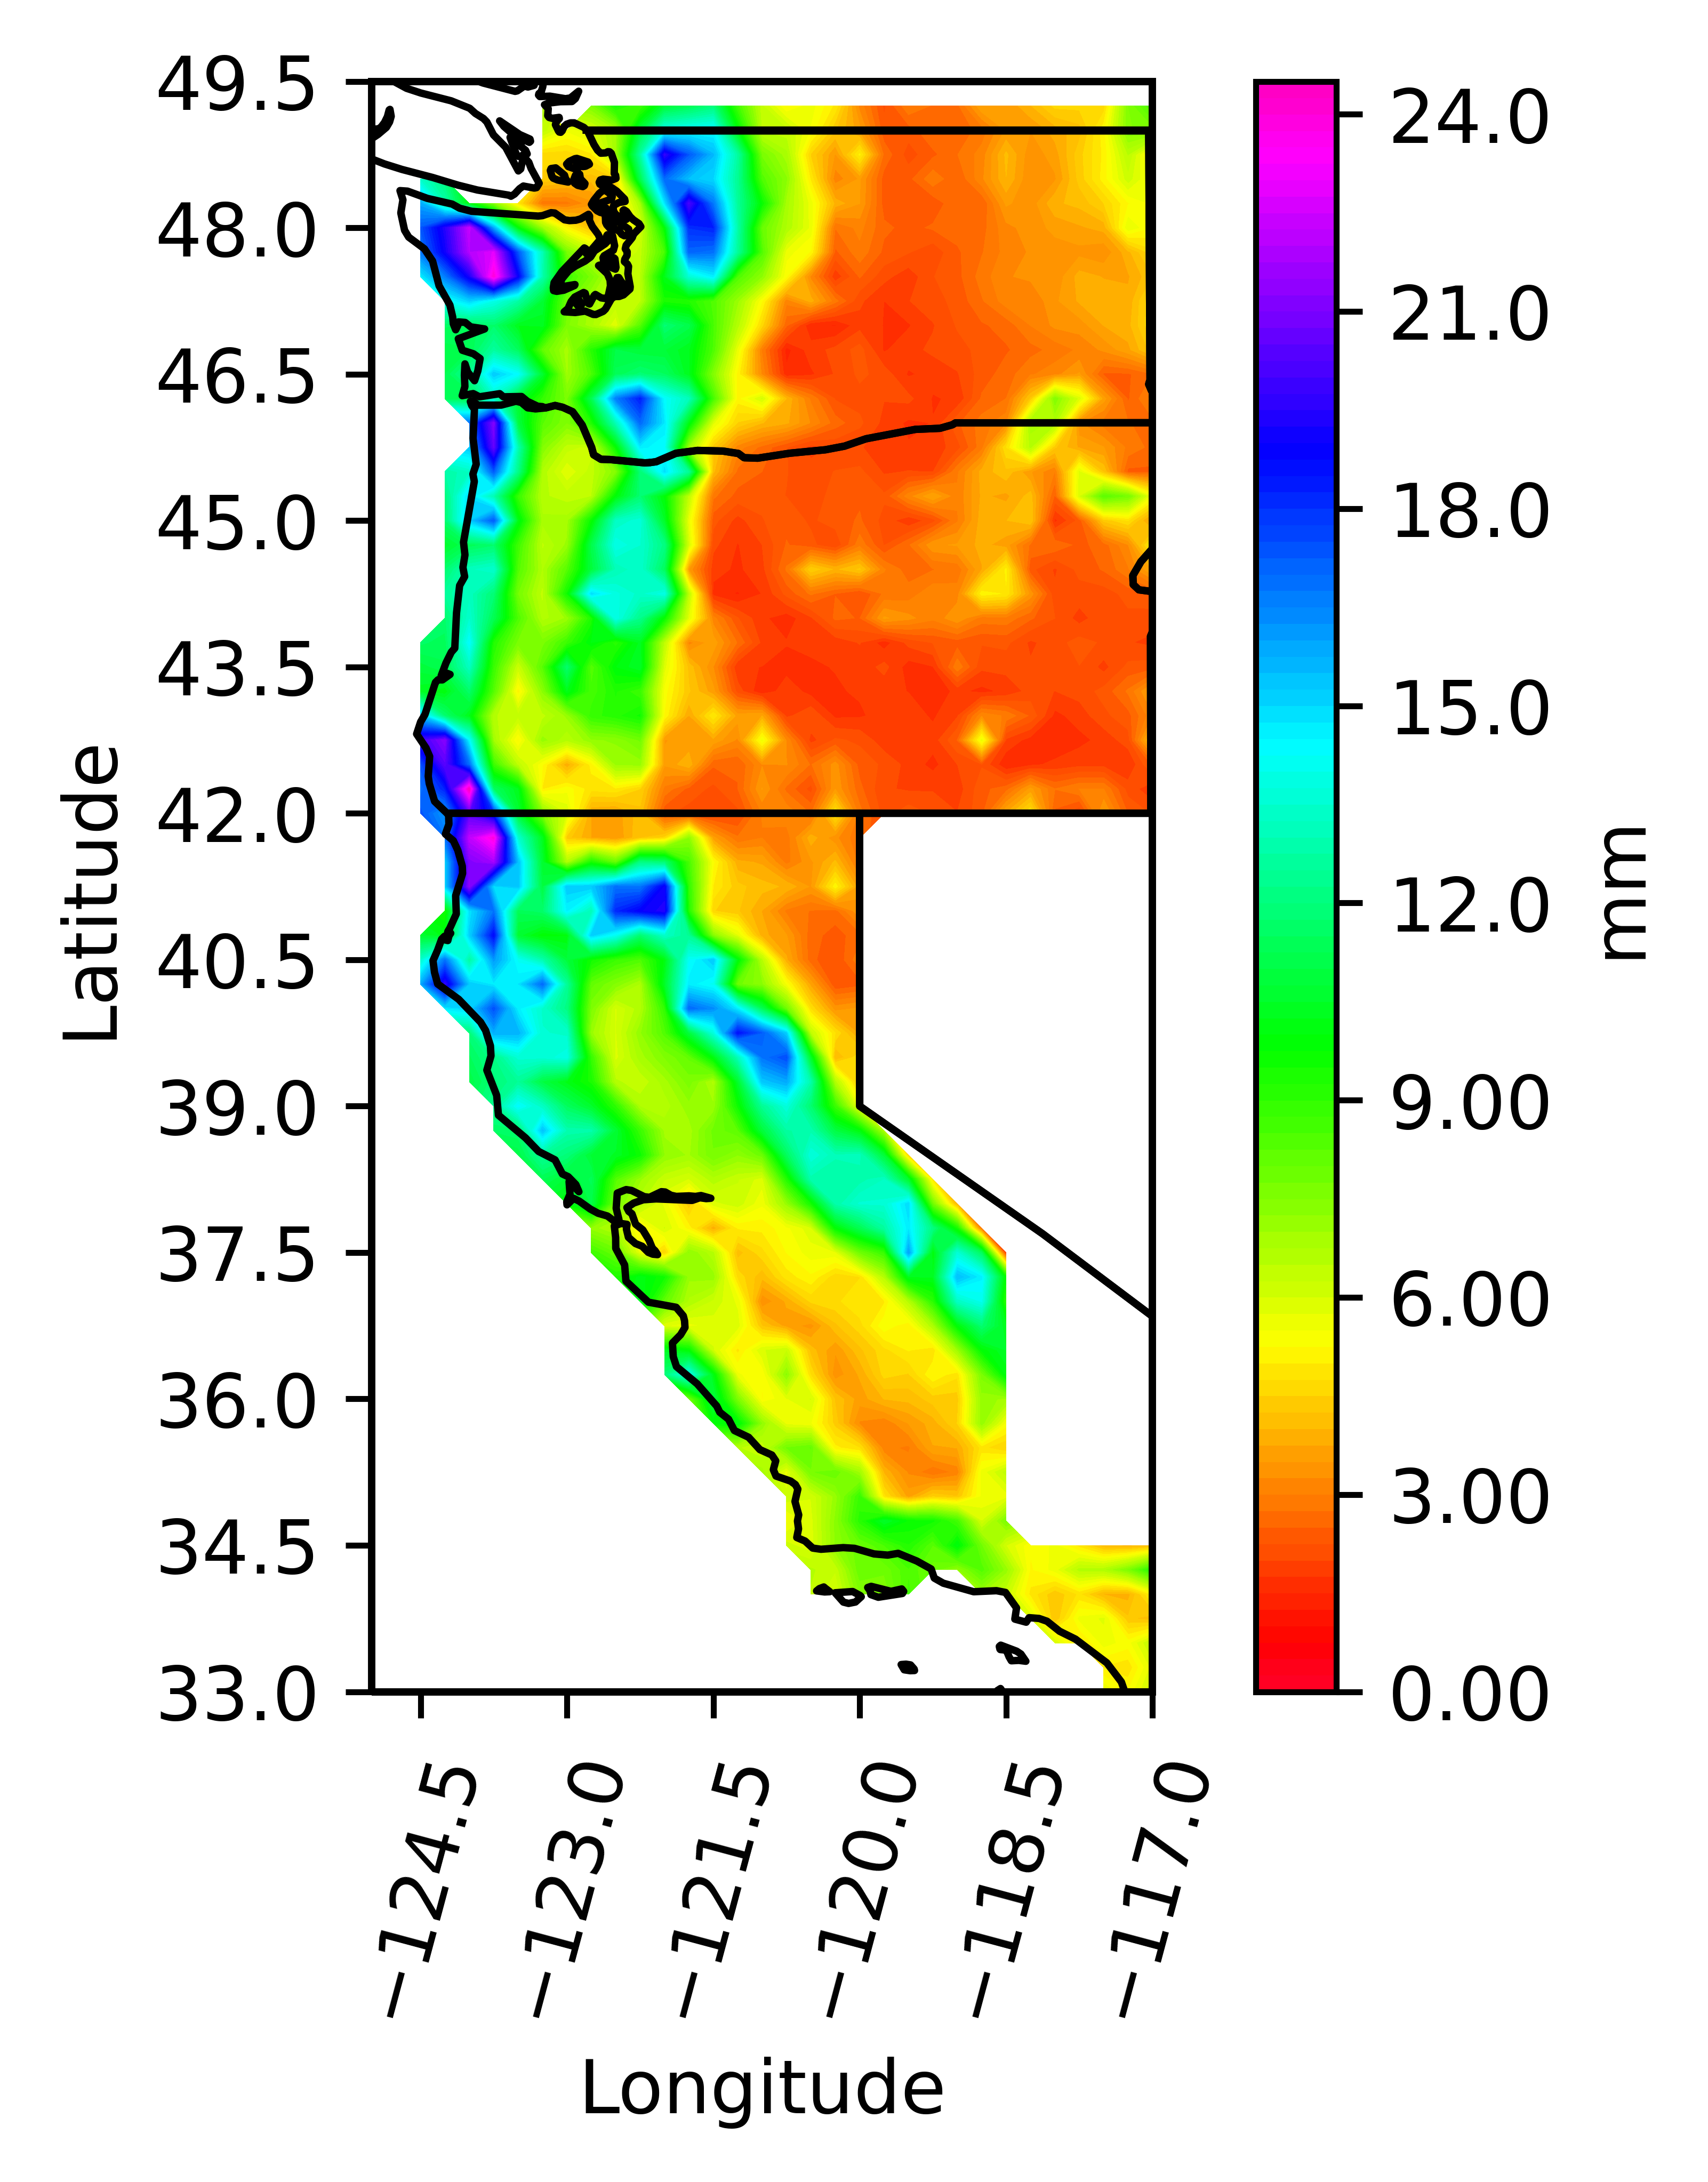

Source data for this figure (header and first rows):
-1.00, -1.00, -1.00, -1.00, -1.00, -1.00, -1.00, -1.00, -1.00, -1.00, -1.00, -1.00, -1.00, -1.00, -1.00, -1.00, -1.00, -1.00, -1.00, -1.00, -1.00, -1.00, -1.00, -1.00
-1.00, -1.00, -1.00, -1.00, -1.00, 6.73, -1.00, 7.53, 9.44, 8.61, 10.72, 11.23, 11.93, 8.59, 6.30, 5.21, 5.62, 4.93, 3.16, 2.20, 2.97, 2.72, 2.68, 3.74
-1.00, -1.00, -1.00, -1.00, -1.00, 6.39, 5.57, 5.98, 6.91, 10.84, 13.88, 14.27, 14.36, 9.99, 6.43, 6.33, 5.46, 4.27, 3.59, 2.33, 2.37, 2.71, 2.58, 2.85
-1.00, -1.00, -1.00, -1.00, -1.00, 4.59, 4.59, 4.94, 6.97, 12.58, 19.64, 17.28, 15.54, 12.66, 7.67, 6.83, 4.46, 3.47, 5.06, 2.68, 2.13, 2.44, 2.74, 3.11
13.33, 11.98, -1.00, -1.00, -1.00, 4.45, 4.22, 4.08, 4.38, 11.06, 16.94, 15.40, 14.98, 12.41, 8.38, 7.29, 4.93, 3.10, 3.53, 2.39, 2.42, 2.94, 2.52, 3.19
15.82, 12.82, 10.00, 7.28, 4.85, 2.81, 2.89, 3.42, 4.36, 6.82, 14.67, 20.07, 16.72, 12.53, 9.70, 6.87, 5.61, 3.91, 3.50, 2.39, 2.29, 2.32, 2.71, 2.51
17.28, 19.43, 22.33, 15.75, 9.84, 7.00, 5.13, 4.15, 5.02, 5.97, 9.76, 18.02, 18.26, 12.79, 7.96, 6.73, 5.64, 2.76, 3.09, 2.55, 2.42, 2.54, 2.61, 2.64
16.71, 19.07, 21.99, 22.80, 17.31, 13.02, 7.65, 6.37, 5.58, 6.35, 8.50, 17.07, 16.85, 12.52, 8.36, 5.62, 5.22, 2.44, 2.91, 2.44, 2.27, 2.08, 2.46, 2.73
14.59, 16.59, 19.17, 23.99, 18.95, 12.88, 8.77, 7.61, 6.37, 6.49, 10.19, 13.57, 14.59, 8.44, 7.24, 5.27, 3.17, 1.80, 2.53, 2.09, 1.84, 2.24, 2.41, 2.86
-1.00, 14.04, 15.06, 13.95, 12.73, 10.67, 7.90, 6.86, 6.45, 6.43, 9.36, 9.20, 8.41, 7.05, 5.26, 3.08, 3.87, 2.85, 2.05, 1.75, 1.99, 2.15, 2.33, 2.72
-1.00, 11.54, 11.40, 11.69, 10.24, 10.35, 7.56, 6.81, 5.75, 8.25, 11.82, 11.10, 8.52, 6.60, 4.58, 2.55, 1.52, 1.48, 1.90, 1.74, 1.72, 1.98, 2.28, 2.46
-1.00, 11.14, 11.23, 12.61, 11.43, 8.05, 6.84, 9.11, 11.01, 10.79, 10.77, 10.26, 8.42, 5.65, 2.95, 1.41, 1.89, 2.07, 2.36, 1.71, 1.92, 2.05, 2.16, 2.33
-1.00, 11.25, 12.43, 15.23, 14.31, 10.58, 6.95, 8.44, 11.33, 11.81, 11.50, 10.27, 7.45, 5.15, 3.18, 1.56, 1.70, 2.02, 2.31, 2.15, 1.71, 1.85, 1.98, 2.37
-1.00, 11.28, 11.12, 13.12, 10.61, 8.89, 7.62, 11.17, 16.57, 18.32, 14.32, 13.09, 8.55, 5.13, 6.03, 3.99, 2.95, 2.22, 2.15, 2.01, 2.07, 1.73, 1.79, 2.54
-1.00, -1.00, 16.82, 21.08, 10.88, 8.28, 7.49, 9.24, 13.01, 16.98, 14.72, 10.07, 5.80, 4.47, 4.01, 3.80, 3.23, 2.63, 2.31, 1.92, 1.70, 1.76, 2.45, 2.87
-1.00, -1.00, 15.33, 20.57, 12.93, 7.45, 6.35, 6.14, 9.66, 14.61, 14.27, 6.88, 4.34, 3.12, 2.67, 2.26, 1.90, 2.05, 2.03, 1.81, 1.77, 1.83, 2.14, 2.91
-1.00, 12.74, 13.24, 17.21, 12.17, 6.65, 5.77, 6.36, 7.43, 11.79, 14.86, 12.42, 4.06, 2.68, 2.50, 2.26, 2.12, 2.26, 2.31, 1.97, 2.01, 1.99, 2.96, 3.85
-1.00, 11.98, 14.97, 12.91, 8.82, 6.55, 6.37, 6.47, 9.89, 11.77, 9.89, 6.34, 2.81, 2.40, 2.32, 2.24, 2.15, 2.32, 2.45, 2.30, 3.14, 3.74, 3.05, 3.79
-1.00, 11.71, 15.23, 17.23, 10.15, 6.82, 6.86, 9.67, 13.25, 13.66, 10.45, 5.61, 2.35, 1.90, 2.23, 2.41, 2.20, 2.37, 2.53, 2.16, 1.80, 2.15, 2.96, 3.88
-1.00, 10.56, 11.33, 11.68, 8.69, 6.45, 7.06, 11.07, 13.96, 13.50, 12.09, 5.95, 2.07, 1.73, 2.00, 2.52, 2.32, 2.02, 2.92, 2.23, 2.71, 3.45, 3.53, 3.83
-1.00, 11.73, 13.17, 13.49, 8.36, 6.70, 8.27, 10.83, 13.01, 13.46, 11.41, 3.47, 1.85, 1.70, 1.92, 2.78, 4.44, 3.94, 4.30, 3.02, 2.61, 2.73, 2.83, 3.73
-1.00, 12.57, 13.17, 11.83, 7.72, 6.39, 9.54, 14.89, 13.82, 13.40, 13.90, 6.38, 1.65, 1.47, 1.76, 2.33, 2.79, 2.49, 2.23, 2.80, 2.87, 3.18, 3.13, 5.16
-1.00, 11.70, 13.46, 11.24, 8.44, 6.64, 7.03, 9.29, 13.96, 12.24, 9.68, 5.74, 3.10, 2.27, 1.80, 1.61, 1.96, 2.56, 2.48, 3.55, 3.33, 3.07, 3.45, 2.89
11.56, 11.37, 14.33, 9.24, 7.63, 7.62, 8.75, 10.02, 9.10, 10.32, 6.39, 3.14, 3.66, 2.72, 1.93, 1.77, 1.79, 1.84, 2.02, 1.62, 2.08, 2.26, 2.38, 2.27
10.86, 11.21, 13.21, 8.78, 6.17, 8.27, 11.69, 8.29, 9.98, 10.48, 5.84, 4.16, 3.25, 1.79, 1.74, 1.64, 1.73, 1.76, 1.82, 2.09, 1.63, 1.74, 2.95, 2.06
10.36, 10.06, 11.62, 8.29, 5.09, 7.30, 10.21, 8.57, 9.27, 8.78, 5.37, 4.29, 3.59, 2.14, 1.53, 1.92, 1.65, 1.73, 1.77, 1.82, 1.74, 1.59, 1.81, 1.67
15.34, 11.72, 10.16, 6.53, 6.32, 6.39, 7.06, 8.87, 9.15, 9.55, 5.22, 3.72, 4.94, 3.62, 3.75, 1.93, 2.21, 1.70, 1.72, 1.84, 1.87, 1.71, 1.97, 3.19
19.98, 21.18, 14.33, 6.93, 5.17, 7.10, 6.56, 7.19, 7.30, 7.79, 3.49, 3.56, 3.67, 3.20, 5.51, 3.20, 1.90, 2.29, 2.20, 1.83, 1.89, 1.85, 2.51, 5.61
17.35, 20.41, 16.88, 8.71, 6.40, 5.28, 3.79, 5.09, 7.02, 7.09, 3.53, 3.94, 2.54, 2.51, 3.23, 3.27, 2.72, 3.37, 2.40, 2.20, 1.90, 1.67, 2.00, 2.22
16.84, 18.26, 24.50, 11.47, 10.24, 4.97, 5.40, 4.84, 4.94, 4.50, 2.92, 2.42, 2.17, 2.50, 3.51, 2.68, 2.15, 3.48, 2.58, 2.03, 1.97, 1.97, 1.86, 2.42
17.37, 16.09, 20.35, 18.05, 10.66, 7.43, 5.94, 3.71, 3.59, 4.15, 2.31, 2.13, 2.01, 2.18, 3.01, 3.18, 2.73, 4.82, 2.85, 2.13, 2.41, 2.21, 2.01, 2.41
-1.00, 16.76, 22.20, 23.86, 13.51, 10.30, 4.36, 3.74, 3.50, 4.23, 4.56, 7.22, 3.58, 2.78, 2.99, 2.85, 3.89, 3.32, 2.78, -1.00, -1.00, -1.00, -1.00, -1.00
-1.00, 15.09, 21.10, 21.75, 15.41, 10.57, 6.66, 9.39, 7.97, 12.11, 11.81, 8.52, 5.31, 3.83, 3.71, 2.91, 3.44, 4.06, 2.85, -1.00, -1.00, -1.00, -1.00, -1.00
-1.00, 14.99, 21.32, 14.88, 15.29, 10.90, 15.24, 15.21, 16.87, 16.75, 19.01, 8.92, 4.98, 4.33, 4.10, 3.96, 3.46, 5.16, 3.53, -1.00, -1.00, -1.00, -1.00, -1.00
-1.00, 9.44, 14.78, 16.76, 11.31, 11.63, 14.50, 13.04, 18.13, 18.94, 19.41, 9.18, 4.52, 4.29, 3.74, 2.93, 2.73, 2.65, 3.47, -1.00, -1.00, -1.00, -1.00, -1.00
10.62, 10.15, 15.09, 18.70, 10.62, 9.80, 9.97, 15.10, 14.07, 11.69, 13.34, 12.42, 7.37, 5.75, 3.84, 3.52, 2.61, 2.38, 2.65, -1.00, -1.00, -1.00, -1.00, -1.00
13.40, 16.76, 12.61, 16.11, 14.18, 12.87, 10.79, 9.55, 8.77, 8.41, 10.05, 14.19, 15.24, 9.98, 6.51, 3.80, 2.58, 2.25, 2.93, -1.00, -1.00, -1.00, -1.00, -1.00
15.76, 19.64, 15.21, 14.65, 14.73, 16.95, 12.49, 8.08, 7.43, 6.72, 10.42, 14.63, 14.15, 7.85, 7.29, 5.40, 3.65, 2.27, 2.40, -1.00, -1.00, -1.00, -1.00, -1.00
-1.00, 14.66, 15.02, 17.43, 14.59, 13.44, 12.09, 7.57, 5.98, 6.64, 8.91, 16.99, 16.32, 14.61, 11.27, 7.80, 4.72, 3.38, 3.55, -1.00, -1.00, -1.00, -1.00, -1.00
-1.00, -1.00, 11.88, 15.75, 15.67, 13.53, 13.43, 7.07, 5.96, 7.19, 8.36, 10.80, 13.68, 18.54, 17.23, 15.13, 6.34, 4.74, 3.66, -1.00, -1.00, -1.00, -1.00, -1.00
-1.00, -1.00, 11.44, 12.19, 13.59, 13.59, 13.91, 8.83, 5.90, 6.86, 7.51, 8.05, 10.00, 13.02, 16.78, 17.51, 10.46, 3.97, 4.71, -1.00, -1.00, -1.00, -1.00, -1.00
-1.00, -1.00, 11.04, 11.93, 12.49, 10.94, 10.15, 9.40, 6.57, 6.27, 6.88, 7.62, 6.67, 10.50, 15.27, 15.84, 12.78, 6.59, 4.16, -1.00, -1.00, -1.00, -1.00, -1.00
-1.00, -1.00, -1.00, 12.34, 14.37, 13.28, 11.45, 10.54, 9.00, 6.71, 6.61, 7.14, 7.04, 9.57, 12.40, 13.73, 11.74, 8.78, 5.54, -1.00, -1.00, -1.00, -1.00, -1.00
-1.00, -1.00, -1.00, 11.53, 11.72, 15.35, 12.92, 12.85, 10.68, 8.77, 6.90, 6.86, 7.82, 8.20, 10.79, 12.71, 12.90, 10.95, 9.99, 6.68, -1.00, -1.00, -1.00, -1.00
-1.00, -1.00, -1.00, -1.00, 11.05, 12.49, 11.92, 10.67, 10.46, 9.60, 7.23, 6.95, 7.72, 7.26, 7.89, 11.43, 13.74, 13.03, 13.09, 10.74, 4.46, -1.00, -1.00, -1.00
-1.00, -1.00, -1.00, -1.00, -1.00, 11.26, 10.67, 11.32, 8.32, 7.05, 6.27, 5.98, 6.64, 6.27, 5.86, 9.16, 12.86, 12.86, 12.87, 13.25, 10.50, 4.81, -1.00, -1.00
-1.00, -1.00, -1.00, -1.00, -1.00, -1.00, 9.91, 11.03, 7.63, 6.52, 5.67, 4.32, 5.90, 6.14, 5.54, 7.09, 9.45, 12.80, 13.54, 13.56, 14.95, 7.73, 3.86, -1.00
-1.00, -1.00, -1.00, -1.00, -1.00, -1.00, -1.00, 7.12, 6.66, 5.02, 6.01, 5.12, 3.82, 5.03, 5.07, 5.42, 5.91, 9.79, 11.21, 12.65, 14.67, 12.04, 9.40, 2.76
-1.00, -1.00, -1.00, -1.00, -1.00, -1.00, -1.00, 8.72, 7.98, 5.62, 4.47, 7.25, 6.54, 4.11, 4.66, 5.26, 5.63, 5.68, 7.79, 8.82, 15.96, 9.99, 13.58, 11.39
-1.00, -1.00, -1.00, -1.00, -1.00, -1.00, -1.00, -1.00, 9.27, 10.12, 9.54, 7.07, 7.11, 4.66, 4.07, 4.86, 5.19, 4.58, 4.73, 6.57, 10.25, 10.27, 15.49, 14.56
-1.00, -1.00, -1.00, -1.00, -1.00, -1.00, -1.00, -1.00, -1.00, 10.41, 8.08, 6.69, 6.18, 5.68, 3.29, 3.79, 4.56, 4.68, 4.97, 4.95, 6.55, 9.02, 13.26, 14.05
-1.00, -1.00, -1.00, -1.00, -1.00, -1.00, -1.00, -1.00, -1.00, -1.00, 5.75, 5.65, 5.85, 5.86, 4.23, 3.64, 3.39, 4.18, 4.64, 5.44, 5.04, 6.74, 9.89, 11.76
-1.00, -1.00, -1.00, -1.00, -1.00, -1.00, -1.00, -1.00, -1.00, -1.00, 10.35, 9.80, 6.02, 4.91, 5.96, 6.21, 4.13, 3.53, 4.18, 4.67, 5.02, 4.78, 6.97, 9.82
-1.00, -1.00, -1.00, -1.00, -1.00, -1.00, -1.00, -1.00, -1.00, -1.00, 11.90, 14.01, 10.10, 5.54, 5.27, 7.29, 4.71, 3.34, 3.79, 4.58, 4.47, 5.25, 4.81, 7.59
-1.00, -1.00, -1.00, -1.00, -1.00, -1.00, -1.00, -1.00, -1.00, -1.00, -1.00, 7.75, 10.91, 7.57, 5.23, 5.73, 6.01, 4.20, 3.61, 4.01, 4.08, 4.36, 4.37, 7.12
-1.00, -1.00, -1.00, -1.00, -1.00, -1.00, -1.00, -1.00, -1.00, -1.00, -1.00, -1.00, 9.78, 10.04, 7.21, 5.65, 5.51, 4.39, 3.21, 3.04, 3.51, 3.87, 4.51, 7.16
-1.00, -1.00, -1.00, -1.00, -1.00, -1.00, -1.00, -1.00, -1.00, -1.00, -1.00, -1.00, -1.00, 6.53, 6.26, 7.76, 8.01, 5.07, 4.75, 3.07, 2.95, 3.73, 3.75, 4.84
-1.00, -1.00, -1.00, -1.00, -1.00, -1.00, -1.00, -1.00, -1.00, -1.00, -1.00, -1.00, -1.00, -1.00, 6.85, 5.63, 7.71, 7.96, 6.94, 3.95, 3.21, 2.78, 3.08, 5.57
-1.00, -1.00, -1.00, -1.00, -1.00, -1.00, -1.00, -1.00, -1.00, -1.00, -1.00, -1.00, -1.00, -1.00, -1.00, 6.14, 6.01, 7.11, 8.82, 4.83, 3.64, 4.46, 4.26, 5.54
-1.00, -1.00, -1.00, -1.00, -1.00, -1.00, -1.00, -1.00, -1.00, -1.00, -1.00, -1.00, -1.00, -1.00, -1.00, 5.48, 5.89, 7.30, 9.11, 10.52, 9.70, 9.56, 8.63, 5.98
-1.00, -1.00, -1.00, -1.00, -1.00, -1.00, -1.00, -1.00, -1.00, -1.00, -1.00, -1.00, -1.00, -1.00, -1.00, 6.09, 5.83, 7.29, 7.94, 8.49, 9.22, 8.24, 10.03, 7.76
... 6 more rows
